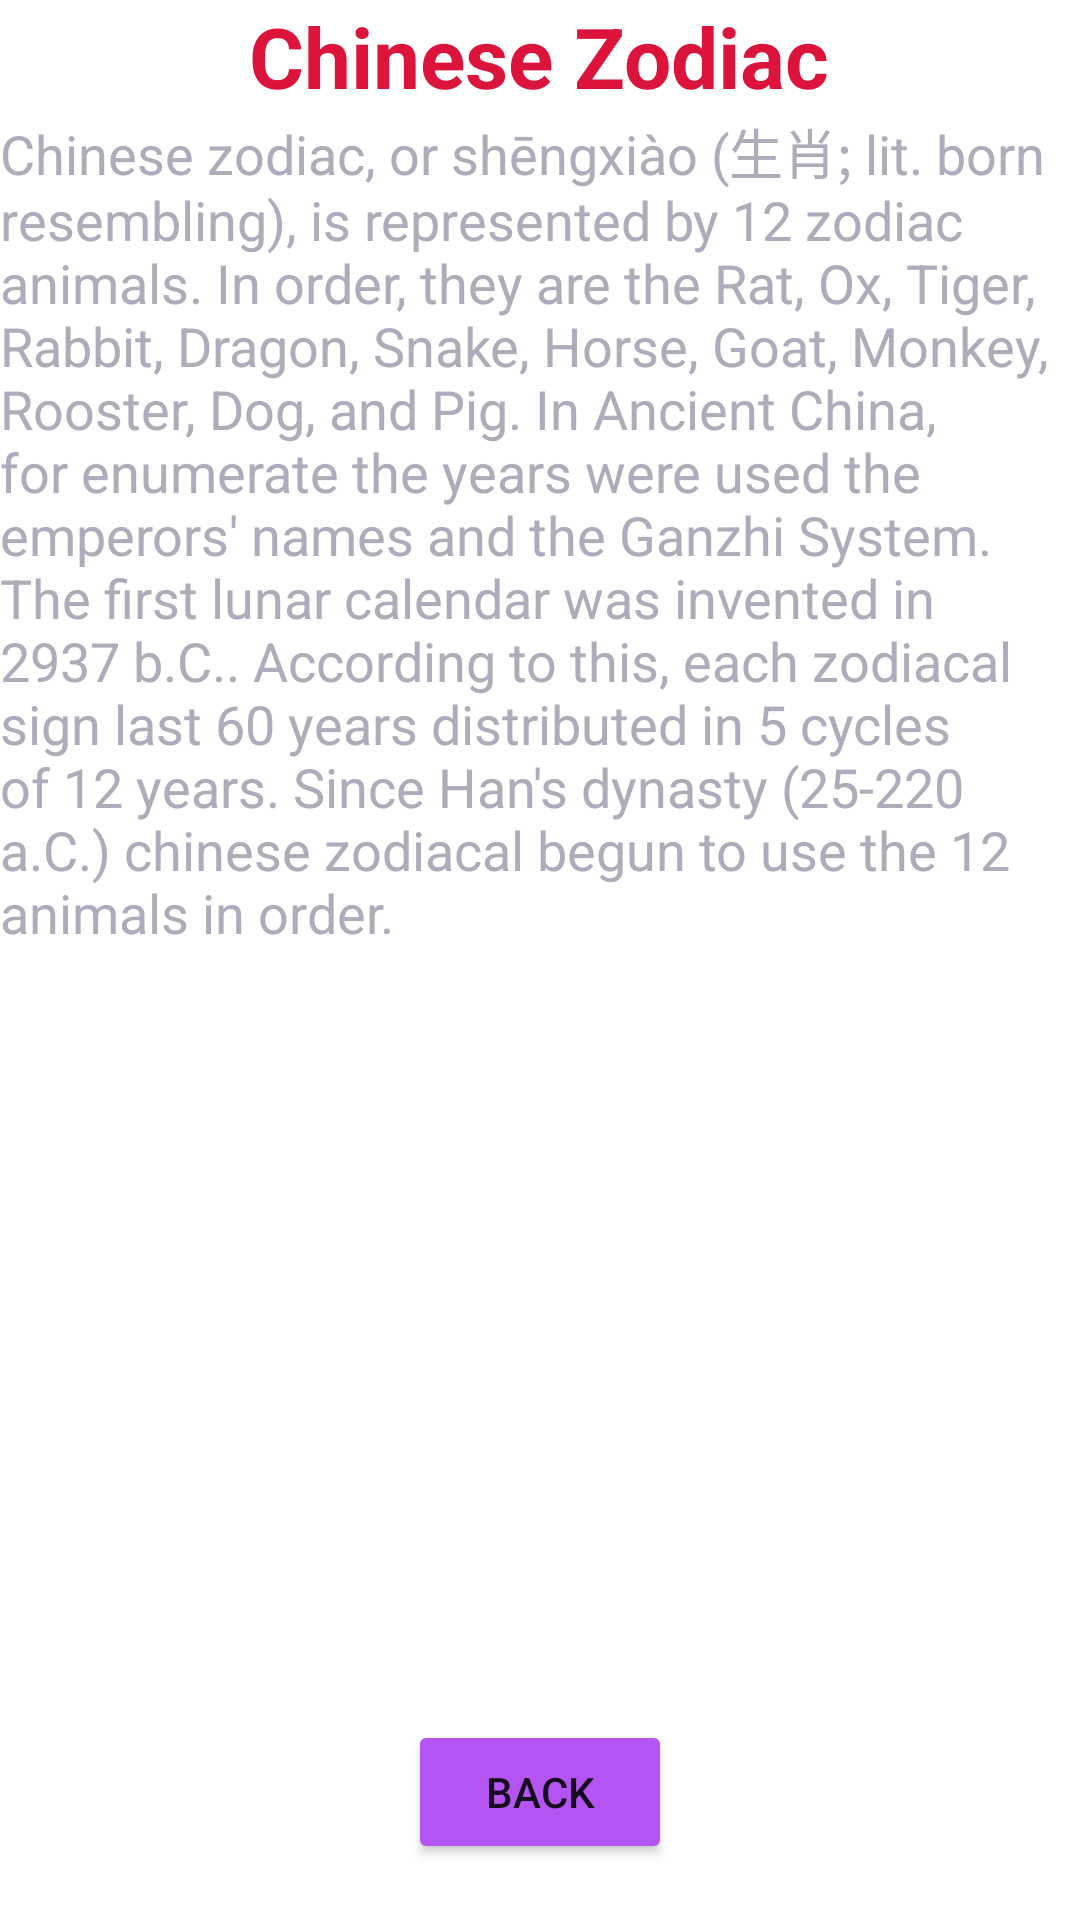

Produce the Android XML layout that renders to this screen, including the resource entries it uses.
<!-- AndroidManifest.xml: application theme Theme.HoróscopoChino -->
<!-- res/layout/activity_about.xml -->
<?xml version="1.0" encoding="utf-8"?>
<androidx.constraintlayout.widget.ConstraintLayout xmlns:android="http://schemas.android.com/apk/res/android"
    xmlns:app="http://schemas.android.com/apk/res-auto"
    xmlns:tools="http://schemas.android.com/tools"
    android:layout_width="match_parent"
    android:layout_height="match_parent"
    tools:context=".AboutActivity">

    <TextView
        android:id="@+id/txt_abouttitle"
        android:layout_width="wrap_content"
        android:layout_height="wrap_content"
        android:text="@string/str_title"
        android:textStyle="bold"
        android:textSize="28dp"
        android:textColor="@color/crimsom"
        app:layout_constraintEnd_toEndOf="parent"
        app:layout_constraintHorizontal_bias="0.498"
        app:layout_constraintStart_toStartOf="parent"
        app:layout_constraintTop_toTopOf="parent" />

    <TextView
        android:id="@+id/txt_aboutdescription"
        android:layout_width="wrap_content"
        android:layout_height="wrap_content"
        android:textColor="@color/black"
        android:textSize="18dp"
        android:layout_marginStart="8dp"
        android:layout_marginEnd="8dp"
        android:text="@string/str_aboutdescription"
        app:layout_constraintEnd_toEndOf="parent"
        app:layout_constraintStart_toStartOf="parent"
        app:layout_constraintTop_toBottomOf="@+id/txt_abouttitle" />

    <ImageView
        android:id="@+id/img_zodiac"
        android:layout_width="249dp"
        android:layout_height="238dp"
        app:layout_constraintEnd_toEndOf="parent"
        app:layout_constraintStart_toStartOf="parent"
        app:layout_constraintTop_toBottomOf="@+id/txt_aboutdescription"
        app:srcCompat="@drawable/zodiac" />

    <Button
        android:id="@+id/btn_aboutback"
        android:layout_width="wrap_content"
        android:layout_height="wrap_content"
        android:text="@string/str_back"
        android:backgroundTint="@color/purple_700"
        app:layout_constraintBottom_toBottomOf="parent"
        app:layout_constraintEnd_toEndOf="parent"
        app:layout_constraintStart_toStartOf="parent"
        app:layout_constraintTop_toBottomOf="@+id/img_zodiac" />
</androidx.constraintlayout.widget.ConstraintLayout>
<!-- resources referenced by this layout -->
<resources>
  <color name="black">#AFABBA</color>
  <color name="crimsom">#DC143C</color>
  <color name="purple_700">#B454F3</color>
  <string name="str_aboutdescription">
          Chinese zodiac, or shēngxiào (生肖; lit. born resembling), is represented by 12 zodiac animals. In
          order, they are the Rat, Ox, Tiger, Rabbit, Dragon, Snake, Horse, Goat, Monkey, Rooster,
          Dog, and Pig.<br />
          In Ancient China, for enumerate the years were used the emperors\' names and the Ganzhi
          System. The first lunar calendar was invented in 2937 b.C.. According to this, each zodiacal
          sign last 60 years distributed in 5 cycles of 12 years. Since Han\'s dynasty (25-220 a.C.)
          chinese zodiacal begun to use the 12 animals in order.
      </string>
  <string name="str_back">Back</string>
  <string name="str_title">Chinese Zodiac</string>
  <style name="Theme.HoróscopoChino" parent="Theme.MaterialComponents.DayNight.DarkActionBar">
          
          <item name="colorPrimary">@color/purple_500</item>
          <item name="colorPrimaryVariant">@color/purple_700</item>
          <item name="colorOnPrimary">@color/white</item>
          
          <item name="colorSecondary">@color/teal_200</item>
          <item name="colorSecondaryVariant">@color/teal_700</item>
          <item name="colorOnSecondary">@color/black</item>
          
          <item name="android:statusBarColor" tools:targetApi="l">?attr/colorPrimaryVariant</item>
          
      </style>
  <color name="purple_500">#4C1EC1</color>
  <color name="white">#FFFFFFFF</color>
  <color name="teal_200">#FF03DAC5</color>
  <color name="teal_700">#FF018786</color>
</resources>
